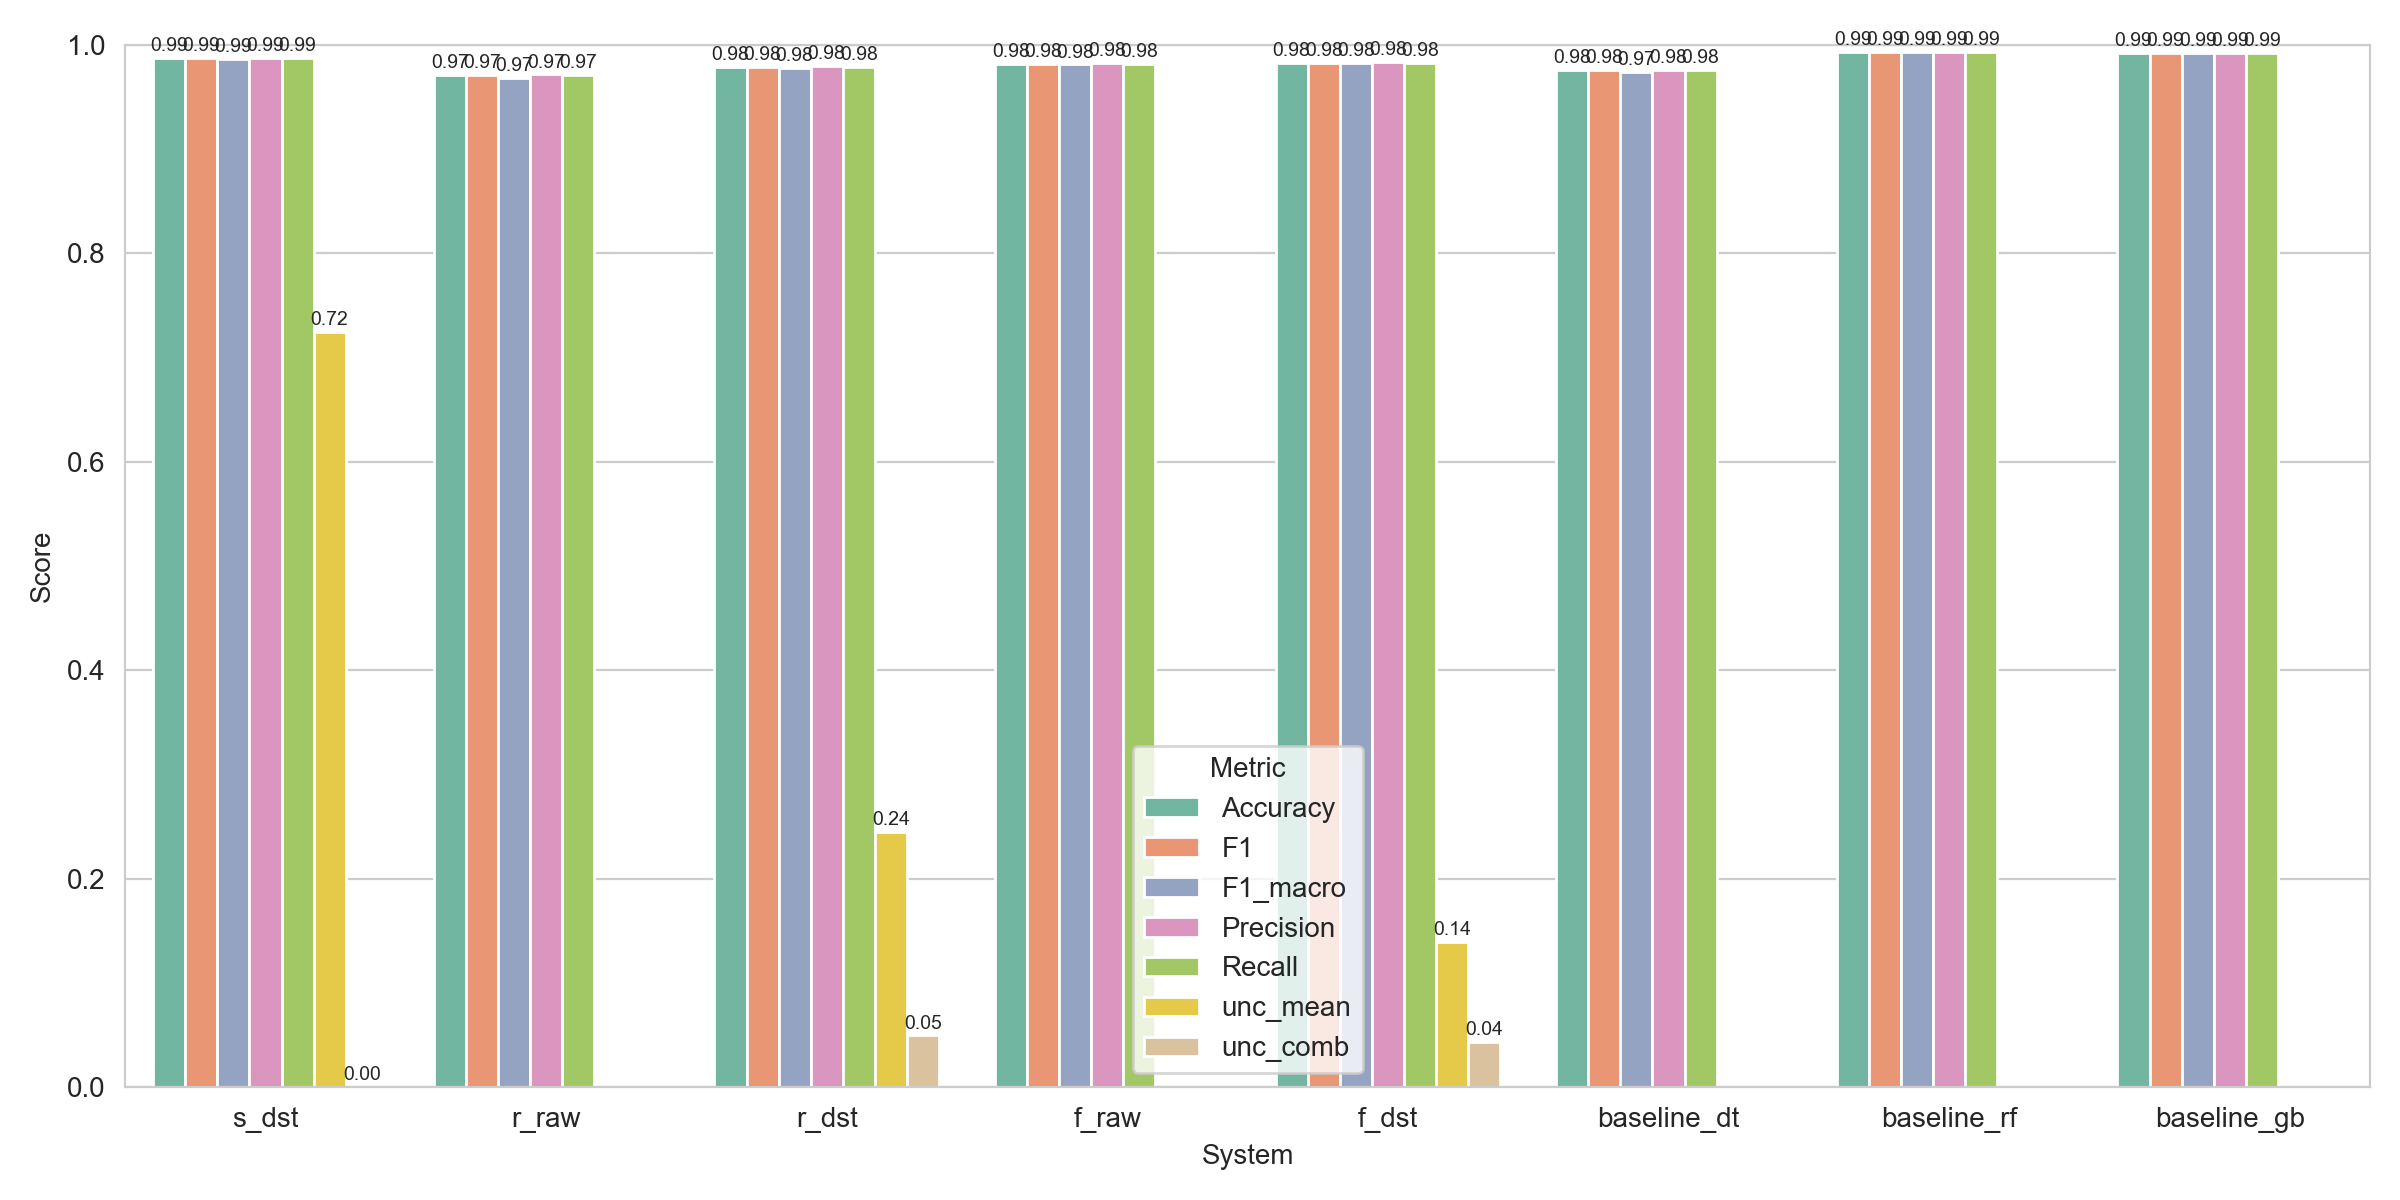

The data file committed next to this chart (first rows):
System, Accuracy, F1, F1_macro, Precision, Recall, NLL, LogLoss, ECE, unc_comb, unc_mean, Uncertainty, Uncertainty_combined, Uncertainty_rule_avg
s_dst, 0.9879, 0.9879, 0.9869, 0.9879, 0.9879, 0.1035, 0.1035, 0.02603, 6.267115217567203e-30, 0.7244, 6.267115217567203e-30, 6.267115217567203e-30, 0.7244
r_raw, 0.9712, 0.9713, 0.9688, 0.9718, 0.9712, 0.4167, 0.4167, 0.05668, , , , , 
r_dst, 0.9793, 0.9793, 0.9784, 0.9796, 0.9793, 0.1014, 0.1014, 0.03103, 0.04961, 0.2447, 0.04961, 0.04961, 0.2447
f_raw, 0.982, 0.9821, 0.9813, 0.9827, 0.982, 0.1531, 0.1531, 0.006604, , , , , 
f_dst, 0.9829, 0.983, 0.9825, 0.9834, 0.9829, 0.07972, 0.07972, 0.02177, 0.04336, 0.1394, 0.04336, 0.04336, 0.1394
baseline_dt, 0.9762, 0.9762, 0.9744, 0.9764, 0.9762, 0.6579, 0.6579, 0.02381, , , , , 
baseline_rf, 0.9937, 0.9937, 0.9934, 0.9937, 0.9937, 0.0826, 0.0826, 0.03002, , , , , 
baseline_gb, 0.9924, 0.9924, 0.9923, 0.9924, 0.9924, 0.0565, 0.0565, 0.02298, , , , , 
